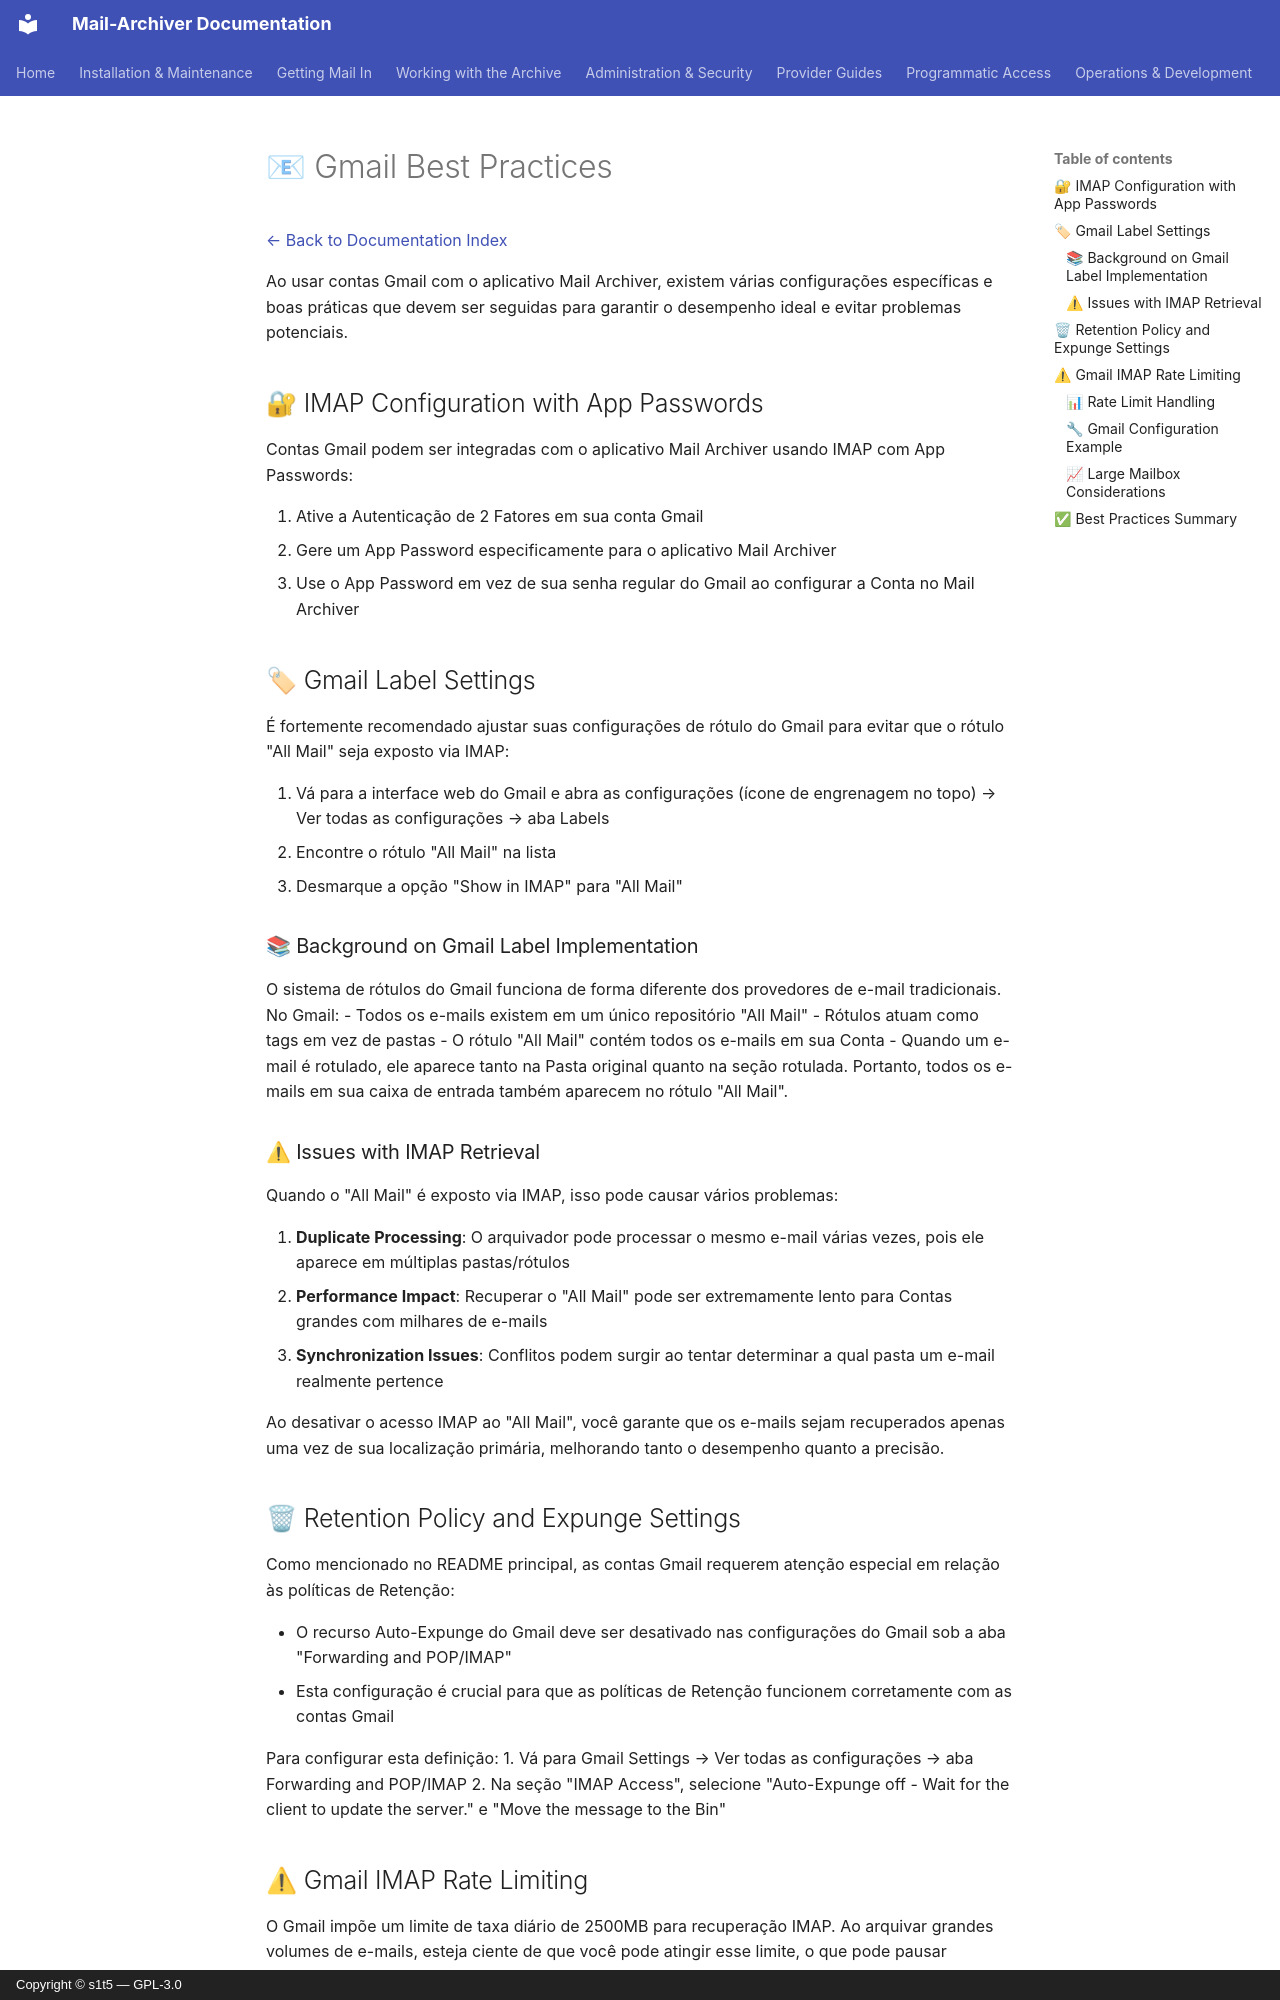

repository: s1t5/mail-archiver · page: GmailBestPractices.pt-BR/index.html · generator: mkdocs · copyright: Copyright © s1t5 — GPL-3.0

# 📧 Gmail Best Practices {#gmail-best-practices}

[← Back to Documentation Index](index.md)

Ao usar contas Gmail com o aplicativo Mail Archiver, existem várias configurações específicas e boas práticas que devem ser seguidas para garantir o desempenho ideal e evitar problemas potenciais.

## 🔐 IMAP Configuration with App Passwords {#imap-configuration-with-app-passwords}

Contas Gmail podem ser integradas com o aplicativo Mail Archiver usando IMAP com App Passwords:

1. Ative a Autenticação de 2 Fatores em sua conta Gmail
2. Gere um App Password especificamente para o aplicativo Mail Archiver
3. Use o App Password em vez de sua senha regular do Gmail ao configurar a Conta no Mail Archiver

## 🏷 Gmail Label Settings {#gmail-label-settings}

É fortemente recomendado ajustar suas configurações de rótulo do Gmail para evitar que o rótulo "All Mail" seja exposto via IMAP:

1. Vá para a interface web do Gmail e abra as configurações (ícone de engrenagem no topo) → Ver todas as configurações → aba Labels
2. Encontre o rótulo "All Mail" na lista
3. Desmarque a opção "Show in IMAP" para "All Mail"

### 📚 Background on Gmail Label Implementation {#background-on-gmail-label-implementation}

O sistema de rótulos do Gmail funciona de forma diferente dos provedores de e-mail tradicionais. No Gmail:
- Todos os e-mails existem em um único repositório "All Mail"
- Rótulos atuam como tags em vez de pastas
- O rótulo "All Mail" contém todos os e-mails em sua Conta
- Quando um e-mail é rotulado, ele aparece tanto na Pasta original quanto na seção rotulada. Portanto, todos os e-mails em sua caixa de entrada também aparecem no rótulo "All Mail".

### ⚠ Issues with IMAP Retrieval {#issues-with-imap-retrieval}

Quando o "All Mail" é exposto via IMAP, isso pode causar vários problemas:

1. **Duplicate Processing**: O arquivador pode processar o mesmo e-mail várias vezes, pois ele aparece em múltiplas pastas/rótulos
2. **Performance Impact**: Recuperar o "All Mail" pode ser extremamente lento para Contas grandes com milhares de e-mails
4. **Synchronization Issues**: Conflitos podem surgir ao tentar determinar a qual pasta um e-mail realmente pertence

Ao desativar o acesso IMAP ao "All Mail", você garante que os e-mails sejam recuperados apenas uma vez de sua localização primária, melhorando tanto o desempenho quanto a precisão.

## 🗑 Retention Policy and Expunge Settings {#retention-policy-and-expunge-settings}

Como mencionado no README principal, as contas Gmail requerem atenção especial em relação às políticas de Retenção:

- O recurso Auto-Expunge do Gmail deve ser desativado nas configurações do Gmail sob a aba "Forwarding and POP/IMAP"
- Esta configuração é crucial para que as políticas de Retenção funcionem corretamente com as contas Gmail

Para configurar esta definição:
1. Vá para Gmail Settings → Ver todas as configurações → aba Forwarding and POP/IMAP
2. Na seção "IMAP Access", selecione "Auto-Expunge off - Wait for the client to update the server." e "Move the message to the Bin"
